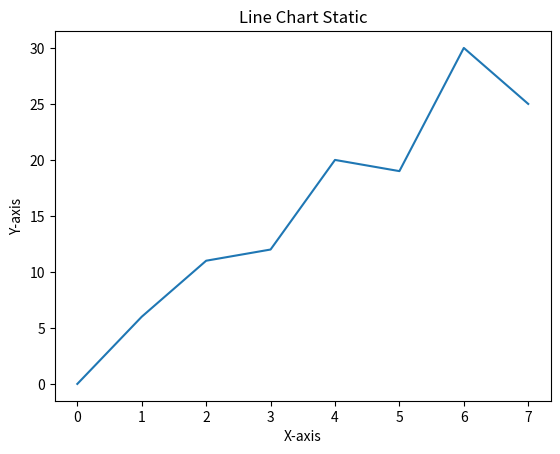

Generate this figure with matplotlib:
import numpy as np
import matplotlib.pyplot as plt
x=np.array([0,1,2,3,4,5,6,7])
y=np.array([0,6,11,12,20,19,30,25])
plt.figure()

plt.plot(x,y)
plt.xlabel("X-axis")
plt.ylabel("Y-axis")
plt.title("Line Chart Static")
plt.show()
